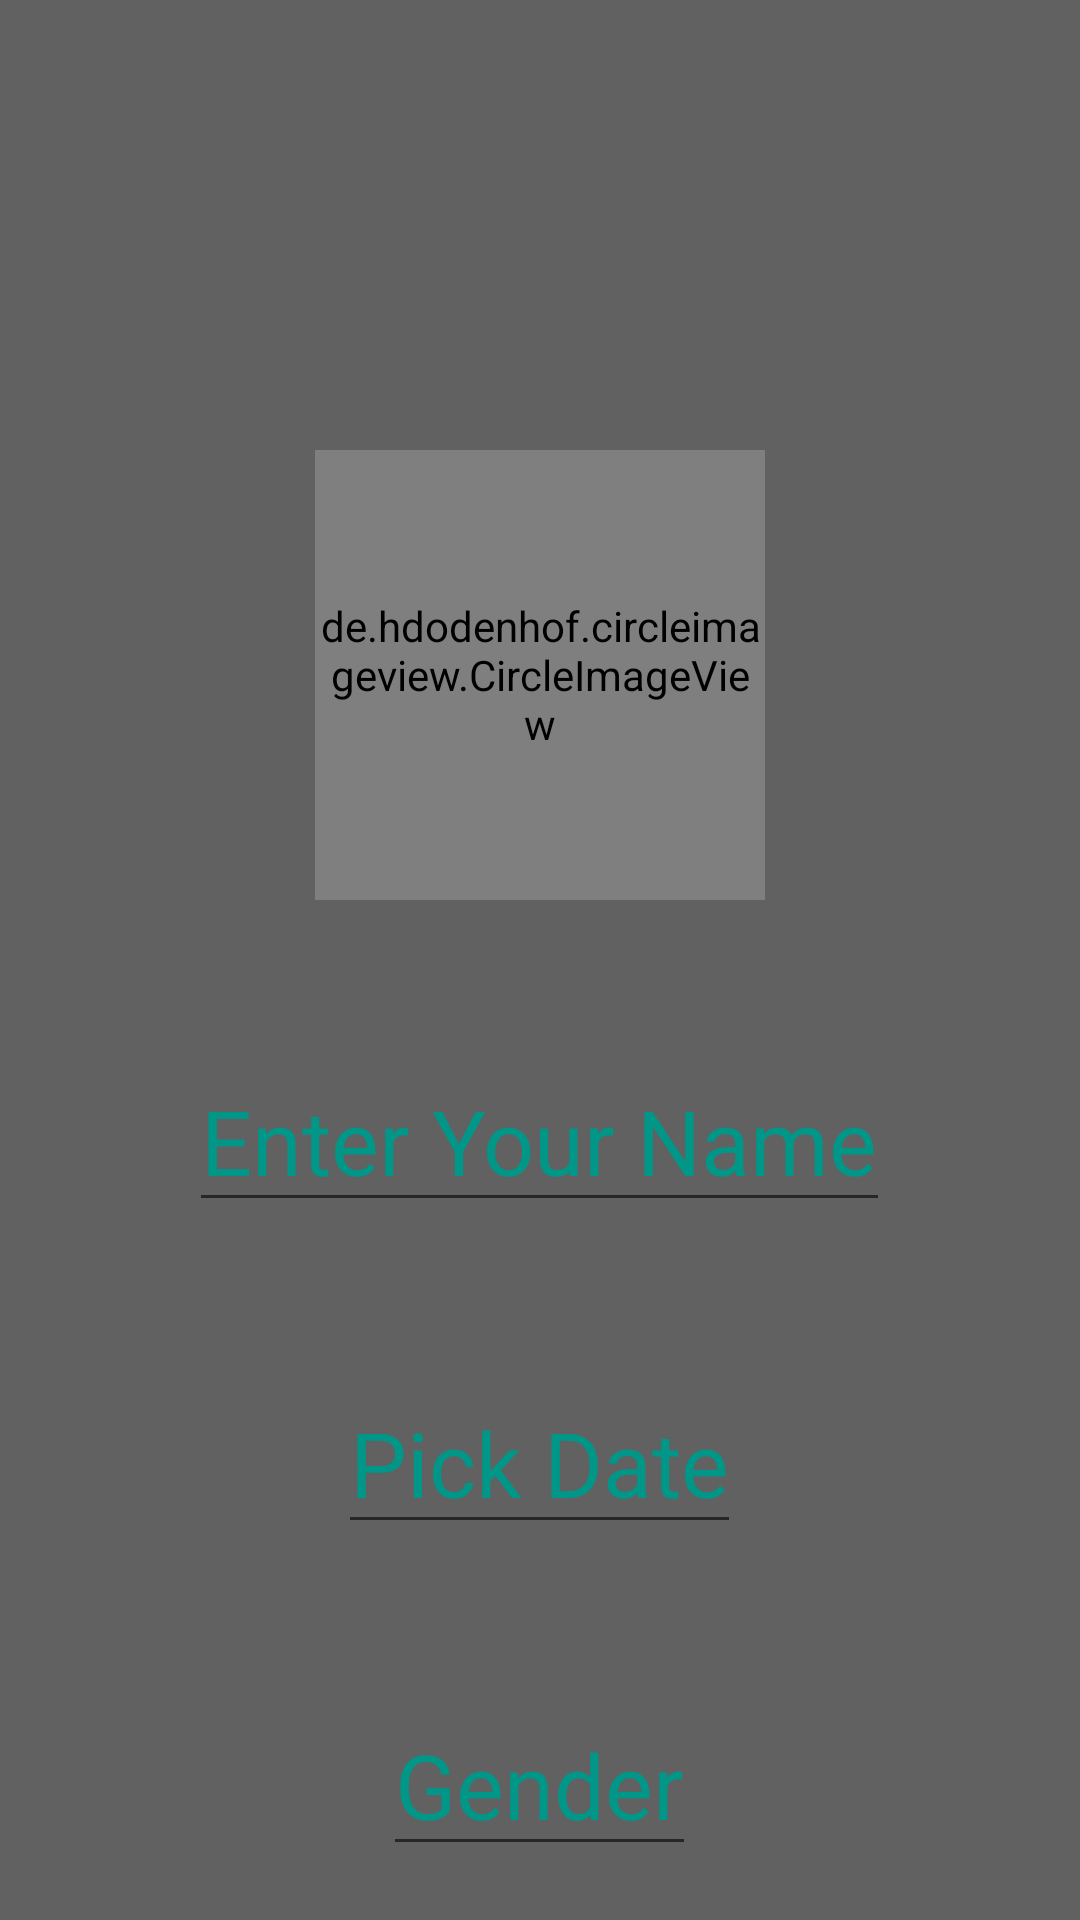

This screen was rendered from an Android layout file. Write that file and the resources it references.
<!-- AndroidManifest.xml: application theme AppTheme -->
<!-- res/layout/activity_register.xml -->
<?xml version="1.0" encoding="utf-8"?>
<RelativeLayout xmlns:android="http://schemas.android.com/apk/res/android"
    xmlns:app="http://schemas.android.com/apk/res-auto"
    xmlns:tools="http://schemas.android.com/tools"
    android:layout_width="match_parent"
    android:layout_height="match_parent"
    tools:context=".Activities.registerActivity"
    android:background="@color/Dark"
    android:clickable="true"
    android:onClick="yourMethod"
    >

    <de.hdodenhof.circleimageview.CircleImageView
        android:id="@+id/imageview"
        android:layout_width="150dp"
        android:layout_height="150dp"
        android:background="@drawable/person"
        android:layout_alignParentTop="true"
        android:layout_centerHorizontal="true"
        android:layout_marginTop="150dp"
        android:onClick="ChooseImage"
        app:civ_border_color="@color/ExtraWhite"
        app:civ_border_width="1dp"
        />

    <EditText
        android:id="@+id/nametxt"
        android:layout_width="wrap_content"
        android:layout_height="wrap_content"
        android:layout_below="@+id/imageview"
        android:layout_centerHorizontal="true"
        android:layout_marginTop="50dp"
        android:hint="Enter Your Name"
        android:inputType="textPersonName"
        android:textColor="@color/Main"
        android:textColorHint="@color/Main"
        android:textSize="30sp" />

    <EditText
        android:id="@+id/dobtxt"
        android:layout_width="wrap_content"
        android:layout_height="wrap_content"
        android:layout_below="@+id/nametxt"
        android:layout_centerHorizontal="true"
        android:layout_marginTop="50dp"
        android:onClick="pickdate"
        android:editable="false"
        android:hint="Pick Date"
        android:focusable="false"
        android:inputType="date"
        android:textColor="@color/Main"
        android:textColorHint="@color/Main"
        android:textSize="30sp" />
    <EditText
        android:id="@+id/gendertxt"
        android:layout_width="wrap_content"
        android:layout_height="wrap_content"
        android:clickable="true"
        android:editable="false"
        android:text="Gender"
        android:onClick="showpopup"
        android:focusable="false"
        android:textColor="@color/Main"
        android:textColorHint="@color/Main"
        android:textSize="30sp"
        android:layout_below="@+id/dobtxt"
        android:layout_centerHorizontal="true"
        android:layout_marginTop="50dp"

        />
    <Button
        android:id="@+id/registerbtn"
        android:layout_width="wrap_content"
        android:layout_height="wrap_content"
        android:text="Register"
        android:textAllCaps="false"
        android:background="@drawable/circular"
        android:textColor="@color/Main"
        android:padding="8dp"
        android:textSize="35sp"
        android:onClick="register"
        android:layout_centerHorizontal="true"
        android:layout_below="@+id/gendertxt"
        android:layout_marginTop="50dp"

        />


</RelativeLayout>
<!-- resources referenced by this layout -->
<resources>
  <color name="Dark">#616161</color>
  <color name="ExtraWhite">#FFFFFF</color>
  <color name="Main">#009688</color>
  <!-- drawable circular (drawable-v24) -->
  <?xml version="1.0" encoding="utf-8"?>
  <shape xmlns:android="http://schemas.android.com/apk/res/android">
      android:shape="oval"
      >
      
      <solid android:color="@color/Dark"
           />
      <corners
          android:bottomLeftRadius="30dp"
          android:bottomRightRadius="30dp"
          android:topLeftRadius="30dp"
          android:topRightRadius="30dp" />
  
  
      
      <stroke
          android:color="@color/Main"
          android:width="1dp"
          />
  </shape>
  <!-- drawable person (drawable) -->
  <vector android:height="150dp" android:tint="#C3C3C3"
      android:viewportHeight="24" android:viewportWidth="24"
      android:width="150dp" xmlns:android="http://schemas.android.com/apk/res/android">
      <path android:fillColor="@android:color/white" android:pathData="M12,12c2.21,0 4,-1.79 4,-4s-1.79,-4 -4,-4 -4,1.79 -4,4 1.79,4 4,4zM12,14c-2.67,0 -8,1.34 -8,4v2h16v-2c0,-2.66 -5.33,-4 -8,-4z"/>
  </vector>
  <style name="AppTheme" parent="Theme.AppCompat.Light.NoActionBar">
          
          <item name="colorPrimary">@color/colorPrimary</item>
          <item name="colorPrimaryDark">@color/Dark</item>
          <item name="colorAccent">@color/colorAccent</item>
      </style>
  <color name="colorPrimary">#8A5B6A</color>
  <color name="colorAccent">#03DAC5</color>
</resources>
